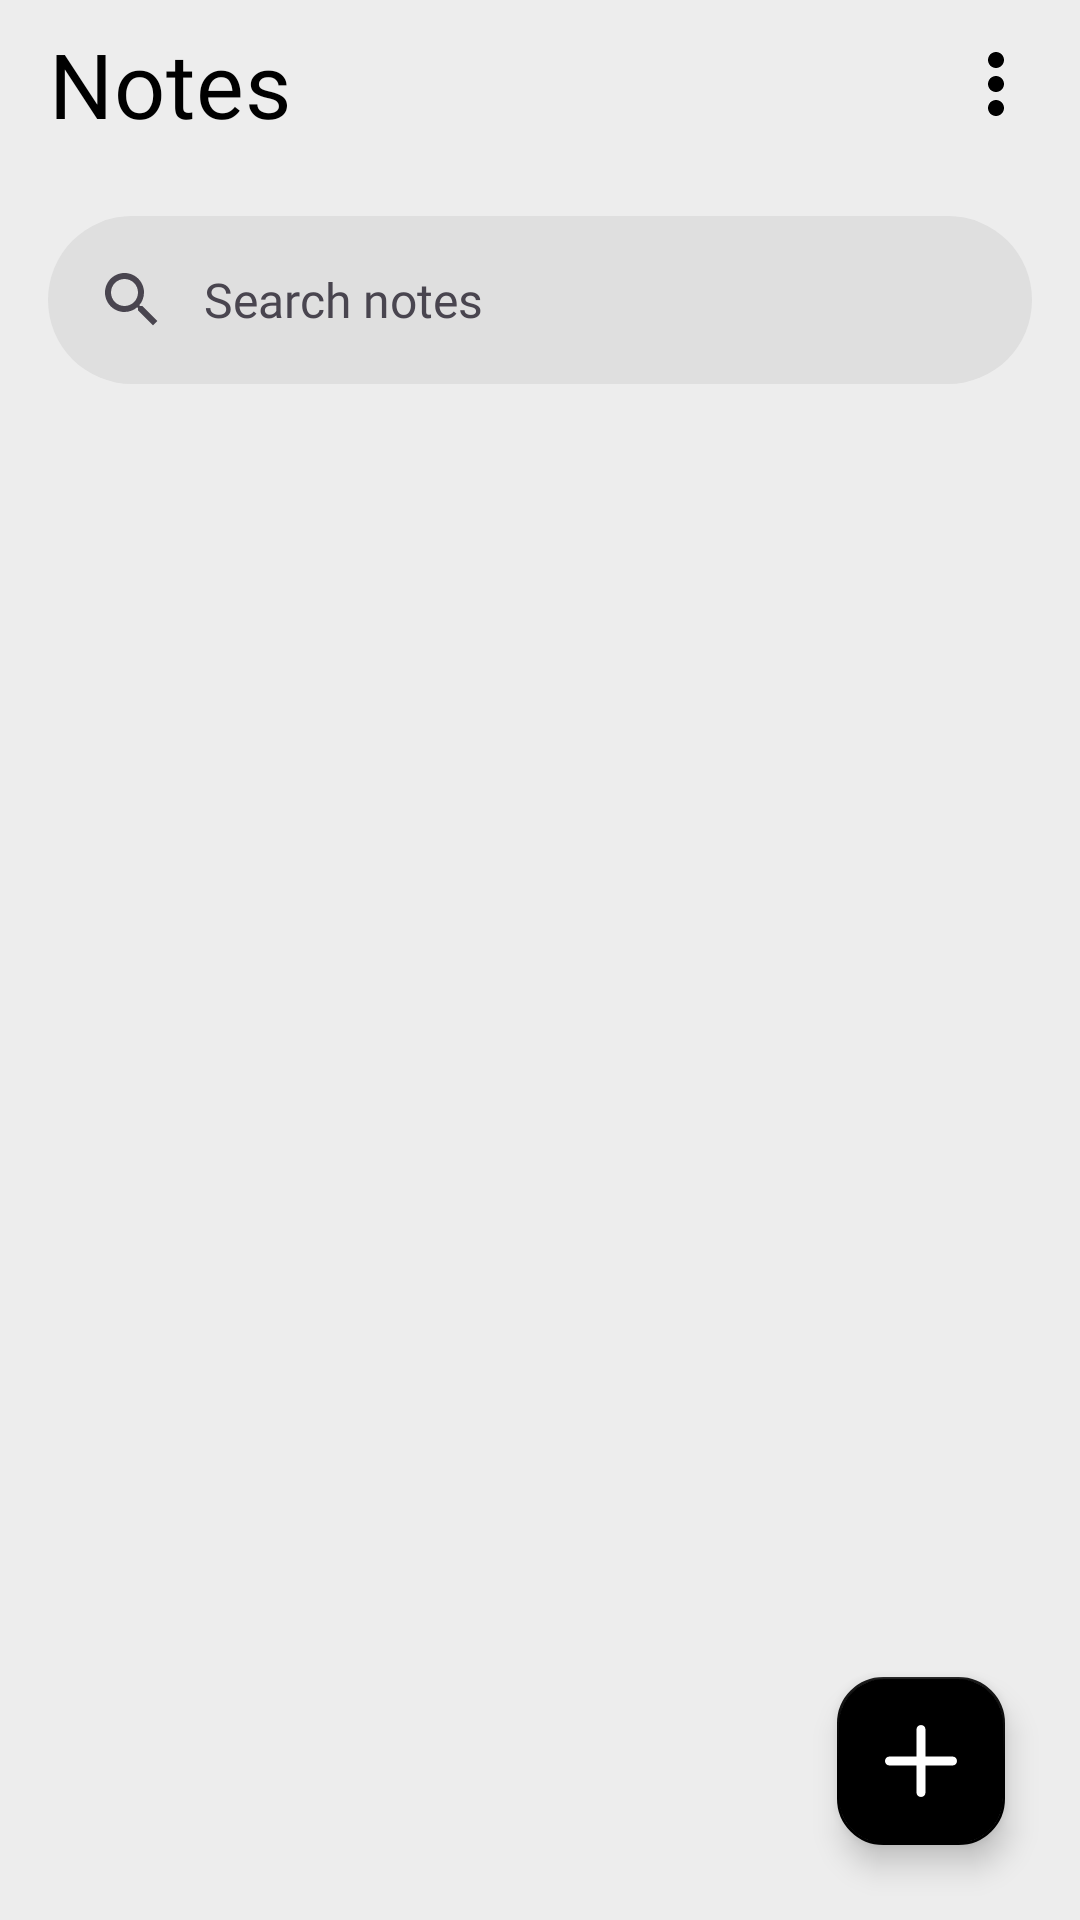

Android layout source for this screen:
<!-- AndroidManifest.xml: application theme Theme.Notes -->
<!-- res/layout/fragment_main.xml -->
<?xml version="1.0" encoding="utf-8"?>
<androidx.constraintlayout.widget.ConstraintLayout xmlns:android="http://schemas.android.com/apk/res/android"
    xmlns:app="http://schemas.android.com/apk/res-auto"
    xmlns:tools="http://schemas.android.com/tools"
    android:id="@+id/fragment_main"
    android:layout_width="match_parent"
    android:layout_height="match_parent">

    <com.google.android.material.appbar.MaterialToolbar
        android:id="@+id/tool_bar"
        android:layout_width="0dp"
        android:layout_height="wrap_content"
        app:layout_constraintEnd_toEndOf="parent"
        app:layout_constraintStart_toStartOf="parent"
        app:layout_constraintTop_toTopOf="parent"
        app:menu="@menu/menu_toolbar"
        app:title="Notes" />

    <com.google.android.material.search.SearchBar
        android:id="@+id/search_bar"
        android:layout_width="match_parent"
        android:layout_height="wrap_content"
        android:hint="@string/search_bar_hint"
        android:contentDescription="@string/search_bar_description"
        app:layout_constraintEnd_toEndOf="parent"
        app:layout_constraintStart_toStartOf="parent"
        app:layout_constraintTop_toBottomOf="@id/tool_bar"
        app:layout_constraintWidth_max="320dp" />

    <androidx.recyclerview.widget.RecyclerView
        android:id="@+id/recycler_view_notes"
        android:layout_width="0dp"
        android:layout_height="0dp"
        android:layout_marginTop="10dp"
        app:layout_constraintBottom_toBottomOf="parent"
        app:layout_constraintEnd_toEndOf="parent"
        app:layout_constraintStart_toStartOf="parent"
        app:layout_constraintTop_toBottomOf="@id/search_bar"
        tools:listitem="@layout/note_item" />

    <com.google.android.material.floatingactionbutton.FloatingActionButton
        android:id="@+id/floating_button"
        android:layout_width="wrap_content"
        android:layout_margin="25dp"
        android:contentDescription="@string/fab_content_description"
        android:layout_height="wrap_content"
        app:layout_constraintEnd_toEndOf="parent"
        app:layout_constraintBottom_toBottomOf="parent"
        android:src="@drawable/ic_plus_24"/>




























</androidx.constraintlayout.widget.ConstraintLayout>
<!-- res/layout/note_item.xml (included above) -->
<?xml version="1.0" encoding="utf-8"?>
<androidx.cardview.widget.CardView xmlns:android="http://schemas.android.com/apk/res/android"
    xmlns:app="http://schemas.android.com/apk/res-auto"
    xmlns:tools="http://schemas.android.com/tools"
    android:layout_width="match_parent"
    android:layout_height="wrap_content"
    android:layout_margin="@dimen/content_margin"
    app:cardBackgroundColor="@color/white"
    app:cardCornerRadius="8dp"
    app:cardElevation="0dp">

    

    <LinearLayout
        android:layout_width="match_parent"
        android:layout_height="wrap_content"
        android:orientation="vertical"
        android:padding="8dp">

        <TextView
            android:id="@+id/TV_date"
            android:layout_width="match_parent"
            android:layout_height="wrap_content"
            android:textColor="@color/dark_grey"
            android:textSize="12sp"
            tools:text="12.12.2007" />


        <TextView
            android:id="@+id/TV_text"
            style="@style/TextAppearance.MaterialComponents.Body2"
            android:layout_width="match_parent"
            android:layout_height="wrap_content"
            android:ellipsize="end"
            android:maxLines="6"
            android:textSize="16sp"
            tools:text="Type something here" />

    </LinearLayout>

</androidx.cardview.widget.CardView>
<!-- resources referenced by this layout -->
<resources>
  <color name="dark_grey">#505050</color>
  <color name="white">#FFFFFFFF</color>
  <dimen name="add_button_size">48dp</dimen>
  <dimen name="content_margin">8dp</dimen>
  <dimen name="min_height_add_note">48dp</dimen>
  <string name="description_image_view_add_note">Add note</string>
  <string name="fab_content_description">Add new note</string>
  <string name="search_bar_description">Search notes</string>
  <string name="search_bar_hint">Search notes</string>
  <string name="type_here_hint">Type here…</string>
  <style name="Theme.Notes" parent="Base.Theme.Notes" />
  <color name="black">#FF000000</color>
  <color name="grey_200">#B1B1B1</color>
  <color name="light_grey">#ededed</color>
  <style name="Widget.Notes.Button.Custom" parent="Widget.MaterialComponents.Button.UnelevatedButton">
          <item name="backgroundTint">@color/black</item>
          <item name="shapeAppearance">@style/buttonShape</item>
      </style>
  <style name="TextAppearance.Notes.Caption" parent="TextAppearance.MaterialComponents.Caption">
          <item name="android:textSize">12sp</item>
      </style>
  <style name="Widget.Notes.TextInputLayout.Custom" parent="Widget.MaterialComponents.TextInputLayout.FilledBox">
          <item name="hintTextColor">@color/black</item>
          <item name="cursorErrorColor">@color/black</item>
          <item name="cursorColor">@color/black</item>
          <item name="boxBackgroundColor">?attr/android:colorBackground</item>
      </style>
  <style name="Widget.Notes.Toolbar.Custom" parent="Widget.MaterialComponents.Toolbar.Primary">
          <item name="android:elevation">0dp</item>
          <item name="materialThemeOverlay">@style/ThemeOverlay.Notes.Toolbar</item>
          <item name="titleTextAppearance">@style/TextAppearance.Notes.Headline6</item>
          <item name="subtitleTextAppearance">@style/TextAppearance.Notes.Subtitle1</item>
      </style>
  <style name="Widget.Notes.SearchBar.Custom" parent="Widget.Material3.SearchBar">
          <item name="backgroundTint">@color/grey</item>
      </style>
  <style name="Widget.Notes.FloatingButton.Custom" parent="Widget.MaterialComponents.FloatingActionButton">
          <item name="materialThemeOverlay">@style/ThemeOverlay.Notes.FloatingButton</item>
          <item name="shapeAppearanceOverlay">@style/ShapeAppearance.Notes.MediumComponent</item>
      </style>
  <style name="buttonShape">
          <item name="cornerFamily">rounded</item>
          <item name="cornerSize">15dp</item>
      </style>
  <style name="ThemeOverlay.Notes.Toolbar" parent="">
          <item name="colorPrimary">@color/light_grey</item>
          <item name="colorOnPrimary">@color/black</item>
      </style>
  <style name="TextAppearance.Notes.Headline6" parent="TextAppearance.MaterialComponents.Headline6">
          <item name="fontFamily">@font/nt_somic_regular</item>
          <item name="android:textSize">30sp</item>
          <item name="android:fontFamily">@font/nt_somic_regular</item>
      </style>
  <style name="TextAppearance.Notes.Subtitle1" parent="TextAppearance.MaterialComponents.Subtitle1">
          <item name="fontFamily">@font/nt_somic_regular</item>
          <item name="android:fontFamily">@font/nt_somic_regular</item>
      </style>
  <color name="grey">#DFDFDF</color>
  <style name="ThemeOverlay.Notes.FloatingButton" parent="">
          <item name="colorSecondary">@color/black</item>
          <item name="colorOnSecondary">@color/white</item>
      </style>
  <style name="ShapeAppearance.Notes.MediumComponent" parent="ShapeAppearance.MaterialComponents.MediumComponent">
          <item name="cornerFamily">rounded</item>
          <item name="cornerSize">15dp</item>
      </style>
</resources>
